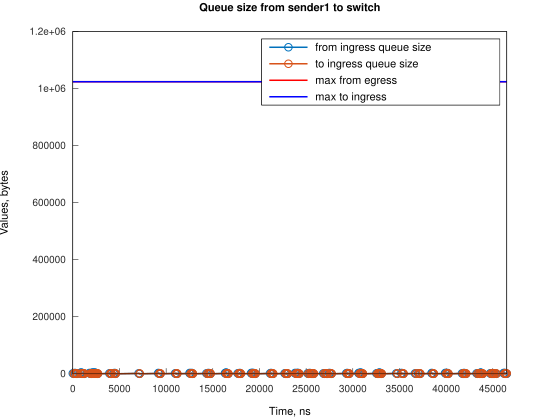

The file beside this chart, header and first rows:
Time, from_ingress_queue_size, to_ingress_queue_size
0, 1500, nan
111.8, 0, 1500
112.8, 0, 0
228.7, 1500, 0
229.7, 3000, 0
340.4, 1500, 1500
343.4, 1500, 0
452.2, 0, 1500
453.2, 0, 0
783.5, 1500, 0
784.5, 3000, 0
895.2, 3000, 1500
896.2, 4500, 1500
897.1, 4500, 0
1007, 3000, 1500
1013, 3000, 0
1119, 1500, 1500
1124, 1500, 0
1230, 0, 1500
1234, 0, 0
1789, 1500, 0
1790, 3000, 0
1901, 1500, 1500
1907, 1500, 0
2013, 0, 1500
2016, 1500, 1500
2017, 3000, 1500
2018, 3000, 0
2128, 1500, 1500
2129, 3000, 1500
2130, 4500, 1500
2130, 4500, 0
2239, 3000, 1500
2241, 3000, 0
2351, 3000, 1500
2352, 4500, 1500
2353, 4500, 0
2463, 3000, 1500
2464, 3000, 0
2575, 1500, 1500
2576, 1500, 0
2686, 0, 1500
2687, 0, 0
3913, 1500, 0
4024, 1500, 1500
4026, 1500, 0
4136, 0, 1500
4138, 0, 0
4365, 1500, 0
4476, 3000, 0
4476, 1500, 1500
4478, 1500, 0
4588, 0, 1500
4589, 0, 0
7047, 1500, 0
7159, 0, 1500
7161, 0, 0
9165, 1500, 0
9166, 3000, 0
9277, 1500, 1500
... 220 more rows
